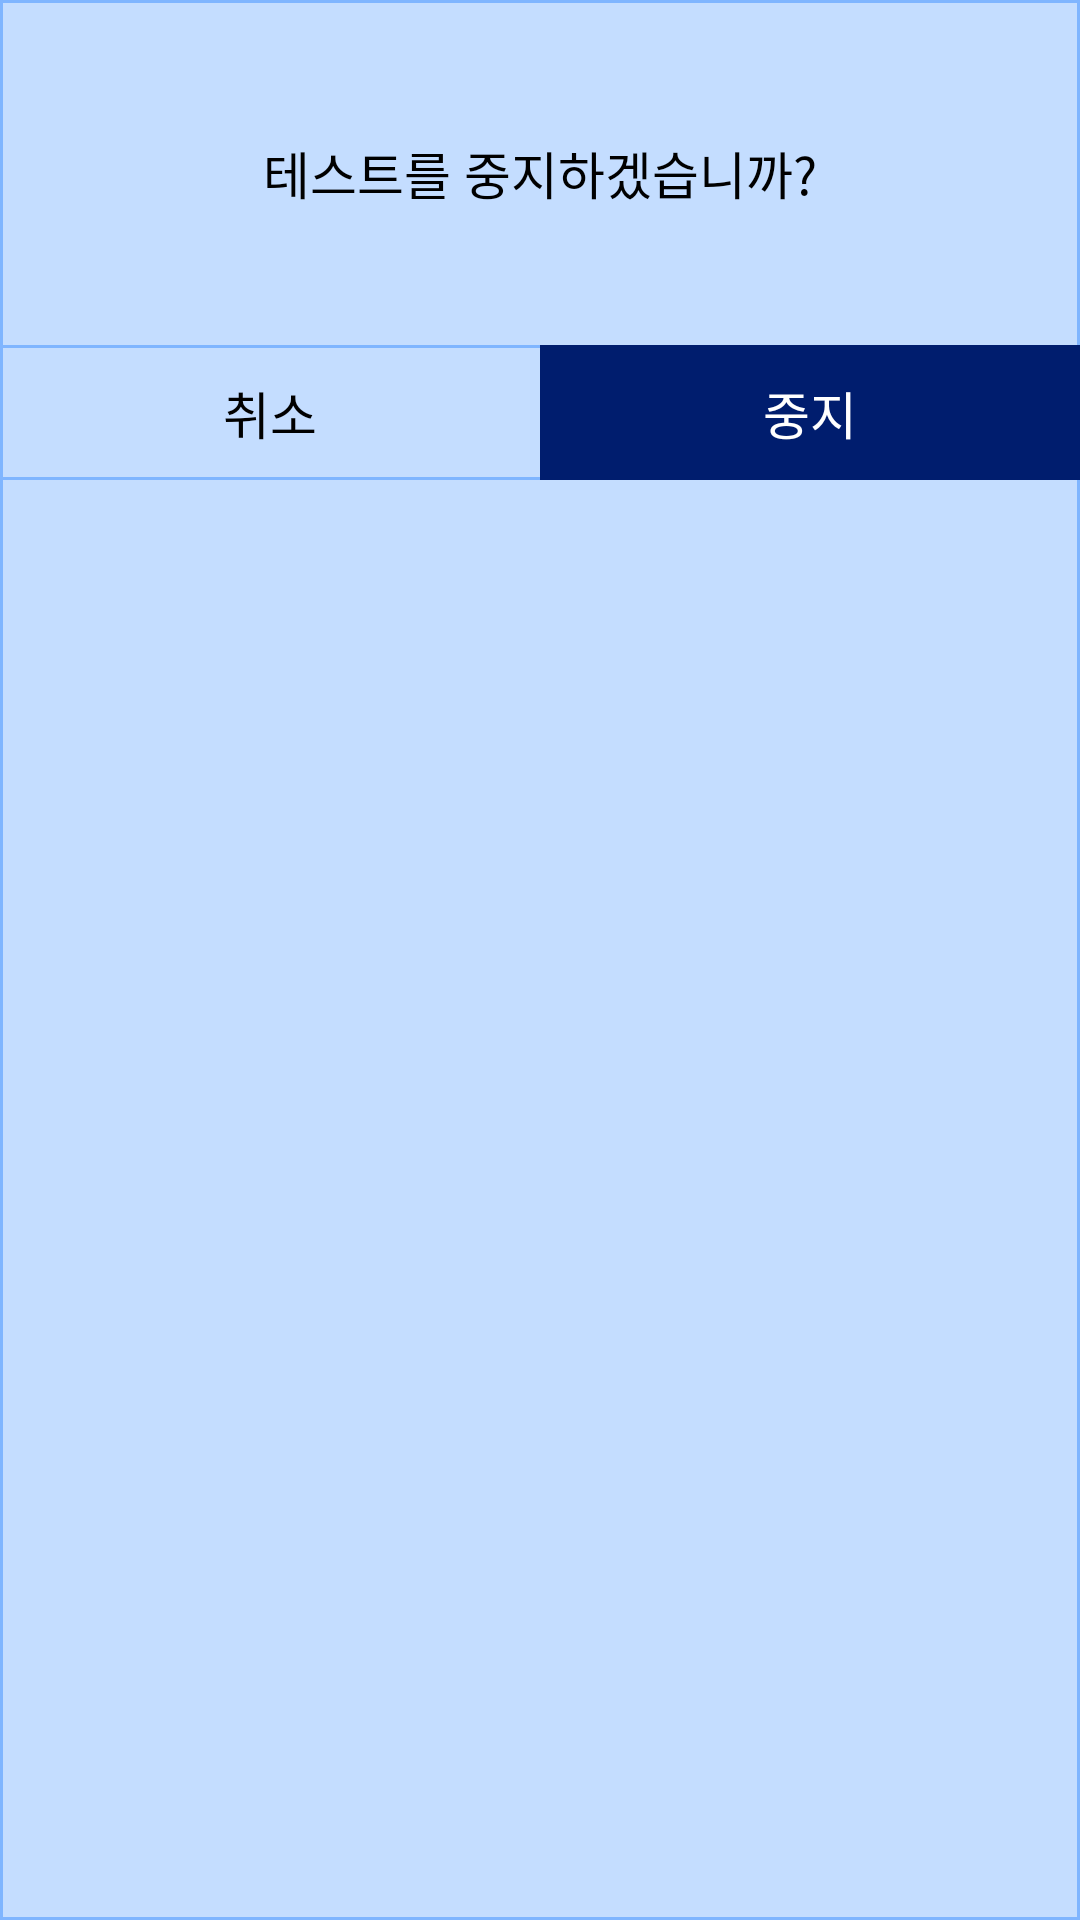

Layout XML and referenced resources for this Android screen:
<!-- AndroidManifest.xml: application theme Theme.Pinch_game -->
<!-- res/layout/stop_dialog.xml -->
<?xml version="1.0" encoding="utf-8"?>
<androidx.constraintlayout.widget.ConstraintLayout
    xmlns:android="http://schemas.android.com/apk/res/android"
    android:layout_width="260dp"
    android:layout_height="wrap_content"
    xmlns:app="http://schemas.android.com/apk/res-auto"
    android:background="@drawable/line_blue_layout">



    <TextView
        android:id="@+id/tv_guid"
        android:layout_width="wrap_content"
        android:layout_height="wrap_content"
        app:layout_constraintTop_toTopOf="parent"
        app:layout_constraintStart_toStartOf="parent"
        app:layout_constraintEnd_toEndOf="parent"
        android:layout_marginTop="45dp"
        android:textSize="17sp"
        android:textColor="@color/black"
        android:text="테스트를 중지하겠습니까?"/>



    <LinearLayout
        android:layout_width="match_parent"
        android:layout_height="45dp"
        app:layout_constraintTop_toBottomOf="@id/tv_guid"
        android:layout_marginTop="45dp"
        android:background="@drawable/line_blue_layout">


        <TextView
            android:id="@+id/tv_cancel"
            android:layout_width="0dp"
            android:layout_height="match_parent"
            android:layout_weight="1"
            android:gravity="center"
            android:textSize="17sp"
            android:textColor="@color/black"
            android:text="취소"/>


        <TextView
            android:id="@+id/tv_stop"
            android:layout_width="0dp"
            android:layout_height="match_parent"
            android:layout_weight="1"
            android:gravity="center"
            android:textSize="17sp"
            android:textColor="@color/white"
            android:text="중지"
            android:background="@color/dark_royal_blue"/>

    </LinearLayout>





</androidx.constraintlayout.widget.ConstraintLayout>
<!-- resources referenced by this layout -->
<resources>
  <color name="black">#FF000000</color>
  <color name="dark_royal_blue">#001d6e</color>
  <color name="white">#FFFFFFFF</color>
  <!-- drawable line_blue_layout (drawable) -->
  <?xml version="1.0" encoding="utf-8"?>
  <shape xmlns:android="http://schemas.android.com/apk/res/android"
      android:shape="rectangle">
  
  
      <solid android:color="@color/powder_blue"/>
  
      <stroke
          android:width="1dp"
          android:color="@color/carolina_blue"/>
  
  </shape>
  <style name="Theme.Pinch_game" parent="Theme.MaterialComponents.DayNight.DarkActionBar">
          
          <item name="colorPrimary">@color/purple_500</item>
          <item name="colorPrimaryVariant">@color/purple_700</item>
          <item name="colorOnPrimary">@color/white</item>
          
          <item name="colorSecondary">@color/teal_200</item>
          <item name="colorSecondaryVariant">@color/teal_700</item>
          <item name="colorOnSecondary">@color/black</item>
          
          <item name="android:statusBarColor" tools:targetApi="l">?attr/colorOnPrimary</item>
          
      </style>
  <color name="powder_blue">#c4ddff</color>
  <color name="carolina_blue">#7fb5ff</color>
  <color name="purple_500">#FF6200EE</color>
  <color name="purple_700">#FF3700B3</color>
  <color name="teal_200">#FF03DAC5</color>
  <color name="teal_700">#FF018786</color>
</resources>
